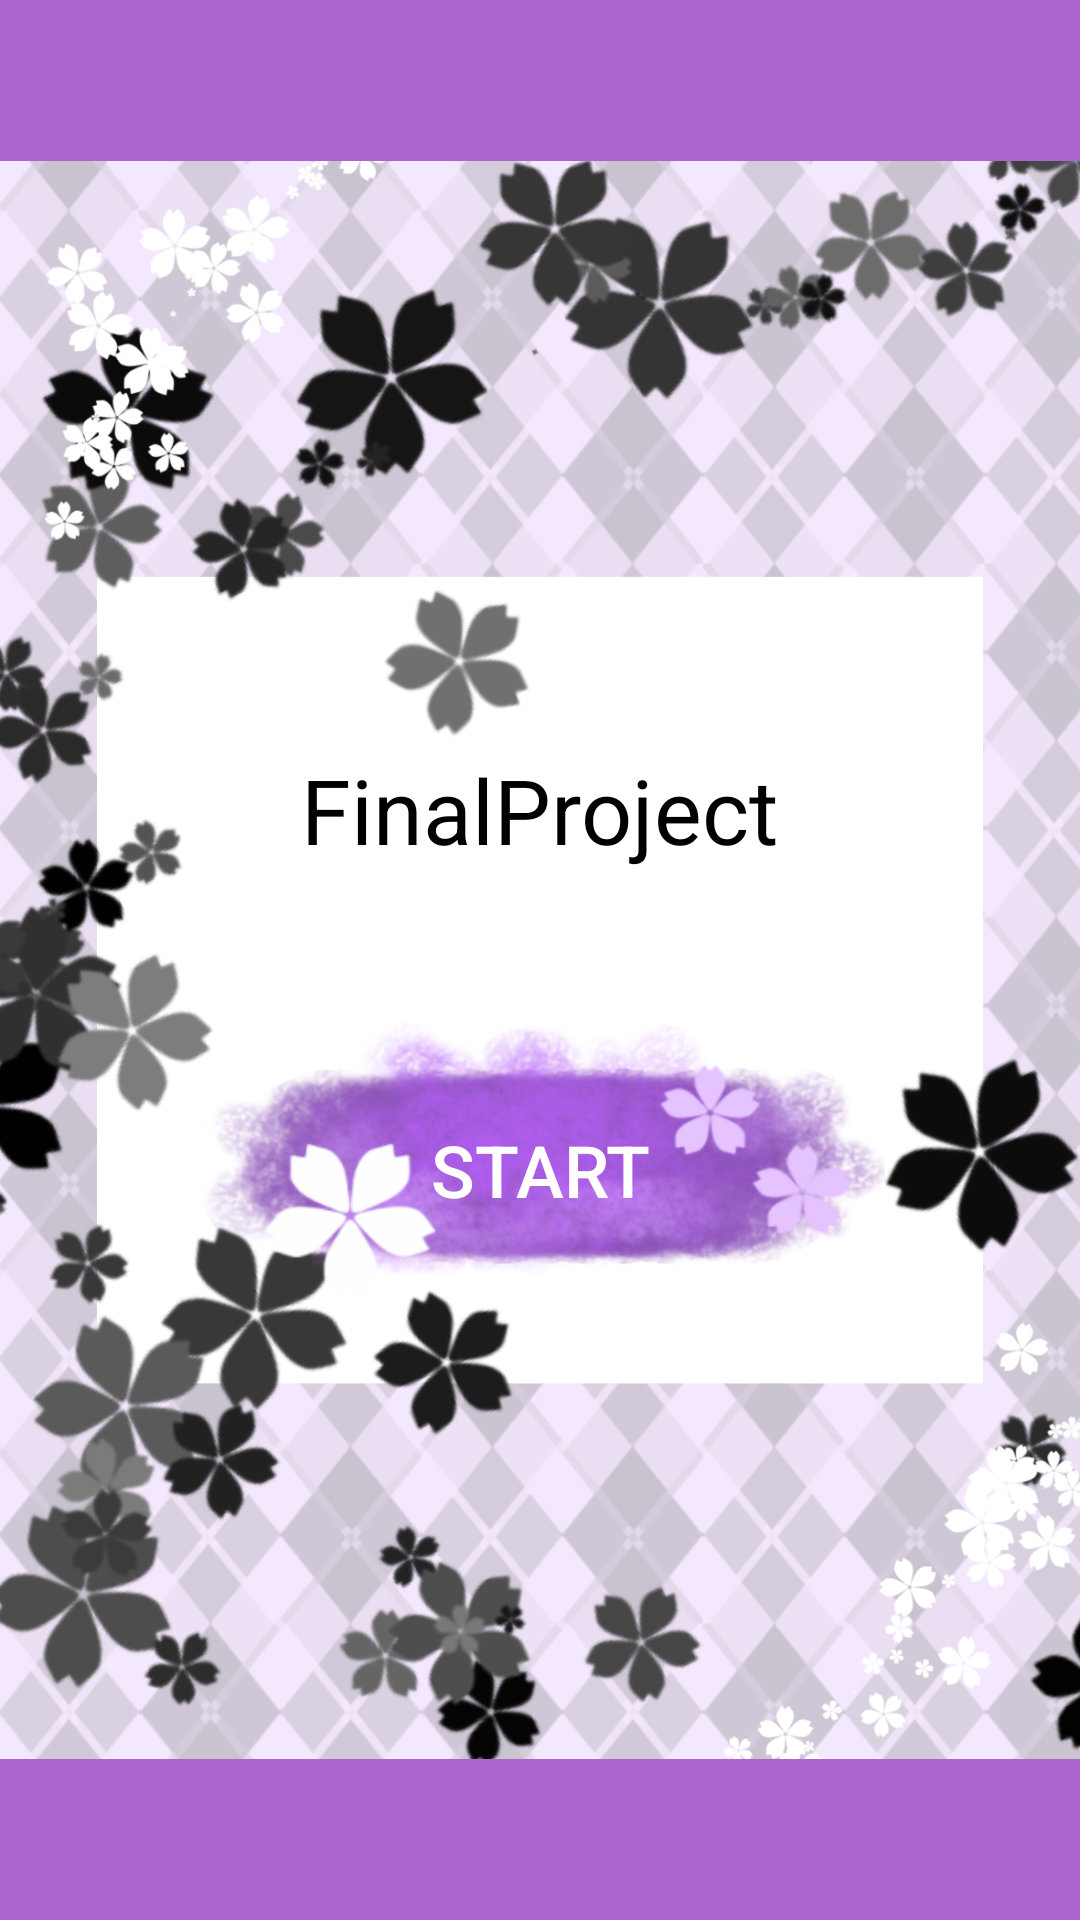

The Android layout XML behind this screen, and the referenced resources:
<!-- AndroidManifest.xml: application theme Theme.FinalProject -->
<!-- res/layout/activity_main.xml -->
<?xml version="1.0" encoding="utf-8"?>
<RelativeLayout
    xmlns:android="http://schemas.android.com/apk/res/android"
    android:layout_width="match_parent"
    android:layout_height="match_parent"
    android:gravity="center"
    android:background="@android:color/holo_purple"
    xmlns:tools="http://schemas.android.com/tools"
    tools:context=".MainActivity">

    <ImageView
        android:layout_width="match_parent"
        android:layout_height="match_parent"
        android:foregroundGravity="center"
        android:src="@drawable/backgroundpage_opening" />

    <LinearLayout
        android:layout_width="match_parent"
        android:layout_height="wrap_content"
        android:layout_centerInParent="true"
        android:gravity="center"
        android:orientation="vertical">
        
        <TextView
            android:layout_width="wrap_content"
            android:layout_height="wrap_content"
            android:paddingVertical="@dimen/op_appTitlePadding"
            android:text="@string/app_name"
            android:textColor="@android:color/black"
            android:textSize="@dimen/op_appTitleTextSize" />
        
        <RelativeLayout
            android:layout_width="wrap_content"
            android:layout_height="wrap_content"
            android:gravity="center">
            
            <ImageView
                android:layout_width="230dp"
                android:layout_height="100dp"
                android:background="@drawable/block_purple_flower1" />

            <Button
                android:id="@+id/app_start_button"
                android:layout_width="wrap_content"
                android:layout_height="wrap_content"
                android:layout_centerInParent="true"
                android:background="@android:color/transparent"
                android:text="@string/op_startAppButtonText"
                android:textColor="@android:color/white"
                android:textSize="@dimen/op_startAppButtonTextSize" />

        </RelativeLayout>

    </LinearLayout>


</RelativeLayout>
<!-- resources referenced by this layout -->
<resources>
  <dimen name="op_appTitlePadding">50dp</dimen>
  <dimen name="op_appTitleTextSize">30sp</dimen>
  <dimen name="op_startAppButtonTextSize">24sp</dimen>
  <!-- drawable backgroundpage_opening: png bitmap (drawable, 934509 bytes) -->
  <!-- drawable block_purple_flower1: png bitmap (drawable, 89522 bytes) -->
  <string name="app_name">FinalProject</string>
  <string name="op_startAppButtonText">start</string>
  <style name="Theme.FinalProject" parent="Theme.MaterialComponents.DayNight.NoActionBar">
          
          <item name="colorPrimary">@color/purple_200</item>
          <item name="colorPrimaryVariant">@color/purple_700</item>
          <item name="colorOnPrimary">@color/black</item>
          
          <item name="colorSecondary">@color/teal_200</item>
          <item name="colorSecondaryVariant">@color/teal_200</item>
          
          <item name="colorOnSecondary">#FFFFFF</item>
          
          <item name="android:statusBarColor" tools:targetApi="l">?attr/colorPrimaryVariant</item>
          
          <item name="materialCalendarTheme">@style/ThemeOverlay.App.DatePicker</item>
      </style>
  <color name="purple_200">#FF4f386b</color>
  <color name="purple_700">#FF3700B3</color>
  <color name="black">#FF000000</color>
  <color name="teal_200">#FF03DAC5</color>
  <style name="ThemeOverlay.App.DatePicker" parent="@style/ThemeOverlay.MaterialComponents.MaterialCalendar">
          <item name="colorPrimary">@color/DatePickerColor</item>
          <item name="colorSecondary">@color/DatePickerColor</item>
          
          
          
          
          
          
          
          
      </style>
</resources>
